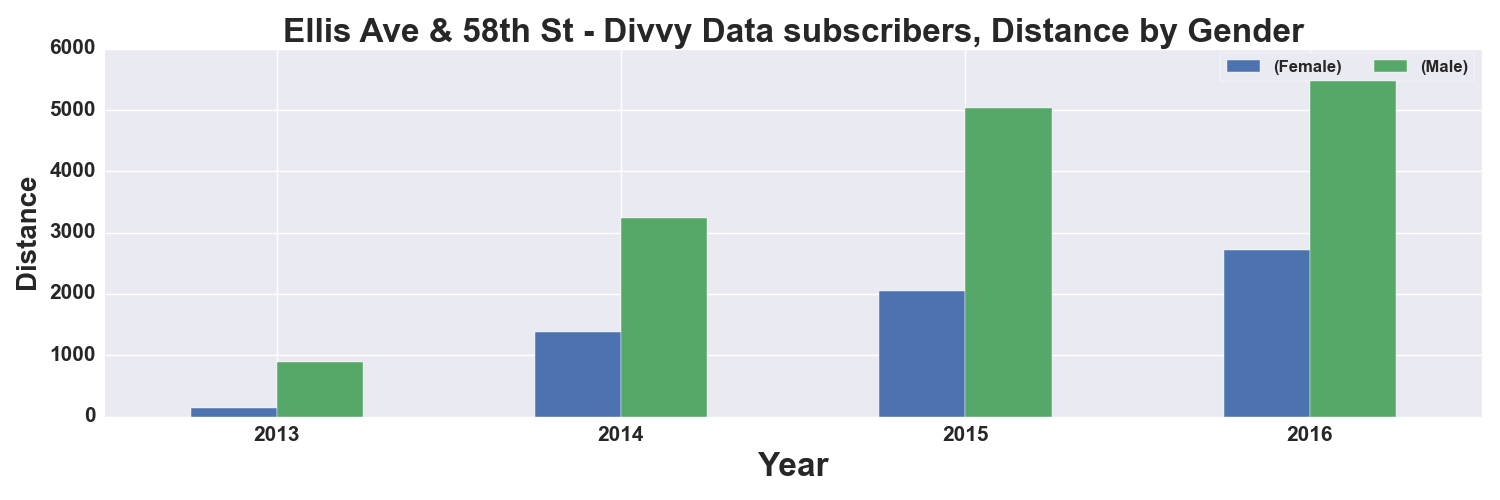

The file beside this chart, header and first rows:
, START TIME YEAR, DISTANCE_Miles, DISTANCE_Miles
GENDER, , Female, Male
0, 2013, 138.0, 894.0
1, 2014, 1387, 3232
2, 2015, 2041, 5036
3, 2016, 2719, 5553
